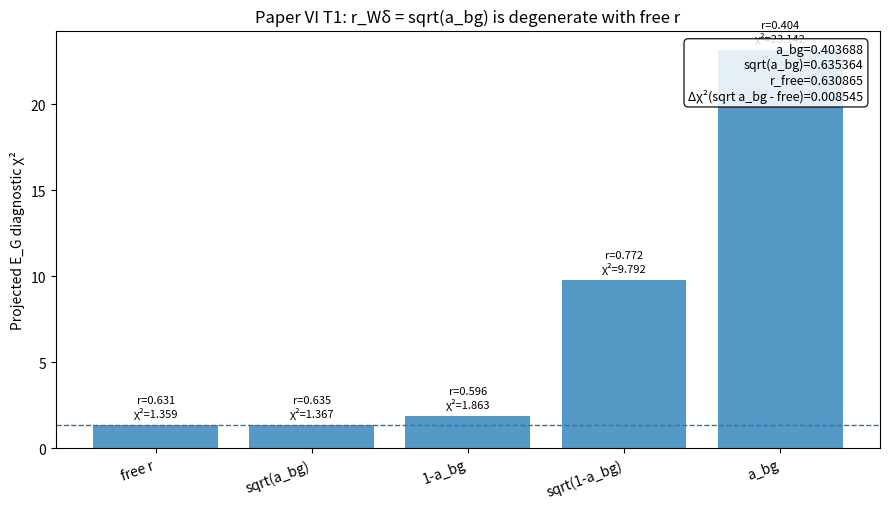

The script that saved this image:
#!/usr/bin/env python3
"""
Paper VI / E_G theory gate T1 — r_Wdelta ≈ sqrt(a_bg)

Non-destructive audit/closure scaffold.
- Reads no NS files.
- Runs no likelihood.
- Writes only outputs/paperVI_EG_theory/ by default.

Purpose
-------
Lock the numerical status and minimal conditional theory statement for the
candidate closure

    r_Wδ^2 = a_bg,   equivalently   r_Wδ = sqrt(a_bg),

where r_Wδ is the effective projected Weyl--matter correlation coefficient
from the E_G auto/cross diagnostic, and a_bg is the BPB transition parameter
from the low-z/Paper-0 dictionary.

The script uses the already audited locked diagnostic numbers unless an
optional JSON source is supplied later.
"""
from __future__ import annotations

import csv
import json
import math
import os
from dataclasses import asdict, dataclass
from pathlib import Path
from typing import Dict, Any, List

import matplotlib
matplotlib.use("Agg")
import matplotlib.pyplot as plt


@dataclass(frozen=True)
class LockedInputs:
    # Exact/provisional values from the BPB/MBE diagnostic lock.
    # r_free and a_bg correspond to the provisional seed01/MAP1782 E_G projected diagnostic.
    r_wdelta_free: float = 0.630864746
    a_bg: float = 0.403687948
    chi2_free_r: float = 1.358943
    chi2_fixed_sqrt_abg: float = 1.367488
    chi2_r_equals_abg: float = 23.141918
    chi2_r_equals_sqrt_1_minus_abg: float = 9.791644
    chi2_r_equals_1_minus_abg: float = 1.862853
    n_projected_points: int = 6
    note: str = (
        "Locked diagnostic values: provisional seed01/MAP1782 projected E_G auto/cross global-r audit. "
        "Treat as theory-closure diagnostic, not a final likelihood or full covariance result."
    )


def fmt(x: float, n: int = 9) -> str:
    return f"{x:.{n}f}"


def compute(inp: LockedInputs) -> Dict[str, Any]:
    r = inp.r_wdelta_free
    a = inp.a_bg
    sqrt_a = math.sqrt(a)
    one_minus_a = 1.0 - a
    sqrt_oma = math.sqrt(one_minus_a)
    r2 = r * r

    out = {
        "inputs": asdict(inp),
        "derived": {
            "sqrt_a_bg": sqrt_a,
            "one_minus_a_bg": one_minus_a,
            "sqrt_one_minus_a_bg": sqrt_oma,
            "r_wdelta_free_squared": r2,
            "delta_r_free_minus_sqrt_a_bg": r - sqrt_a,
            "abs_delta_r": abs(r - sqrt_a),
            "relative_delta_r_vs_sqrt_a_bg": (r - sqrt_a) / sqrt_a,
            "delta_r2_minus_a_bg": r2 - a,
            "abs_delta_r2": abs(r2 - a),
            "relative_delta_r2_vs_a_bg": (r2 - a) / a,
            "delta_chi2_fixed_sqrt_abg_minus_free": inp.chi2_fixed_sqrt_abg - inp.chi2_free_r,
            "reduced_chi2_free_r": inp.chi2_free_r / inp.n_projected_points,
            "reduced_chi2_fixed_sqrt_abg": inp.chi2_fixed_sqrt_abg / inp.n_projected_points,
        },
        "status": {},
        "decisions": [],
    }

    dchi = out["derived"]["delta_chi2_fixed_sqrt_abg_minus_free"]
    rel = abs(out["derived"]["relative_delta_r_vs_sqrt_a_bg"])
    if dchi < 0.01 and rel < 0.01:
        status = "P6_T1_RWDELTA_SQRT_ABG_NUMERIC_PASS_STRONG"
    elif dchi < 0.1 and rel < 0.03:
        status = "P6_T1_RWDELTA_SQRT_ABG_NUMERIC_PASS"
    else:
        status = "P6_T1_RWDELTA_SQRT_ABG_NUMERIC_WEAK_OR_FAIL"

    out["status"] = {
        "gate_status": status,
        "numeric_relation": "r_Wdelta ≈ sqrt(a_bg)",
        "theory_status": "CONDITIONAL_CLOSURE_CANDIDATE_NOT_FULL_DERIVATION",
        "likelihood_run": "NO",
        "ns_touched": "NO",
    }
    out["decisions"] = [
        {
            "item": "numeric_closeness",
            "decision": "PASS_STRONG" if status.endswith("PASS_STRONG") else "CHECK",
            "basis": "|r-sqrt(a_bg)| < 0.01 and Δχ² < 0.01 versus free global r",
        },
        {
            "item": "paper_use",
            "decision": "USE_AS_THEORY_CLOSURE_CANDIDATE",
            "basis": "present as conditional theorem/scaffold, not yet as derived action-level equality",
        },
        {
            "item": "claim_strength",
            "decision": "UPGRADE_FROM_EFFECTIVE_R_TO_DICTIONARY_TIED_CANDIDATE",
            "basis": "r^2 is within ~1.4% of a_bg and fixed sqrt(a_bg) is statistically indistinguishable from free r in the compressed diagnostic",
        },
        {
            "item": "next_gate",
            "decision": "DERIVE_OR_DISPROVE_FROM_HR_BPB_WEYL_DECOMPOSITION",
            "basis": "need action-level or perturbation-level identification of a_bg as correlated Weyl-power fraction",
        },
    ]
    return out


def write_csvs(outdir: Path, result: Dict[str, Any]) -> None:
    rows = []
    inputs = result["inputs"]
    der = result["derived"]
    rows.extend([
        ("r_Wdelta_free", inputs["r_wdelta_free"]),
        ("a_bg", inputs["a_bg"]),
        ("sqrt_a_bg", der["sqrt_a_bg"]),
        ("r_Wdelta_free_squared", der["r_wdelta_free_squared"]),
        ("delta_r_free_minus_sqrt_a_bg", der["delta_r_free_minus_sqrt_a_bg"]),
        ("relative_delta_r_vs_sqrt_a_bg", der["relative_delta_r_vs_sqrt_a_bg"]),
        ("delta_r2_minus_a_bg", der["delta_r2_minus_a_bg"]),
        ("relative_delta_r2_vs_a_bg", der["relative_delta_r2_vs_a_bg"]),
        ("chi2_free_r", inputs["chi2_free_r"]),
        ("chi2_fixed_sqrt_abg", inputs["chi2_fixed_sqrt_abg"]),
        ("delta_chi2_fixed_sqrt_abg_minus_free", der["delta_chi2_fixed_sqrt_abg_minus_free"]),
        ("chi2_r_equals_abg", inputs["chi2_r_equals_abg"]),
        ("chi2_r_equals_sqrt_1_minus_abg", inputs["chi2_r_equals_sqrt_1_minus_abg"]),
        ("chi2_r_equals_1_minus_abg", inputs["chi2_r_equals_1_minus_abg"]),
    ])
    with (outdir / "paperVI_EG_T1_rWdelta_sqrt_abg_summary.csv").open("w", newline="", encoding="utf-8") as f:
        w = csv.writer(f)
        w.writerow(["quantity", "value"])
        w.writerows(rows)

    comp_rows = [
        {"hypothesis": "free global r", "r_value": inputs["r_wdelta_free"], "chi2": inputs["chi2_free_r"], "delta_chi2_vs_free": 0.0, "verdict": "reference"},
        {"hypothesis": "r = sqrt(a_bg)", "r_value": der["sqrt_a_bg"], "chi2": inputs["chi2_fixed_sqrt_abg"], "delta_chi2_vs_free": der["delta_chi2_fixed_sqrt_abg_minus_free"], "verdict": "statistically indistinguishable in compressed diagnostic"},
        {"hypothesis": "r = 1 - a_bg", "r_value": der["one_minus_a_bg"], "chi2": inputs["chi2_r_equals_1_minus_abg"], "delta_chi2_vs_free": inputs["chi2_r_equals_1_minus_abg"] - inputs["chi2_free_r"], "verdict": "worse but not catastrophic"},
        {"hypothesis": "r = sqrt(1 - a_bg)", "r_value": der["sqrt_one_minus_a_bg"], "chi2": inputs["chi2_r_equals_sqrt_1_minus_abg"], "delta_chi2_vs_free": inputs["chi2_r_equals_sqrt_1_minus_abg"] - inputs["chi2_free_r"], "verdict": "rejected by diagnostic"},
        {"hypothesis": "r = a_bg", "r_value": inputs["a_bg"], "chi2": inputs["chi2_r_equals_abg"], "delta_chi2_vs_free": inputs["chi2_r_equals_abg"] - inputs["chi2_free_r"], "verdict": "strongly rejected by diagnostic"},
    ]
    with (outdir / "paperVI_EG_T1_r_hypothesis_comparison.csv").open("w", newline="", encoding="utf-8") as f:
        fieldnames = ["hypothesis", "r_value", "chi2", "delta_chi2_vs_free", "verdict"]
        w = csv.DictWriter(f, fieldnames=fieldnames)
        w.writeheader()
        w.writerows(comp_rows)

    with (outdir / "paperVI_EG_T1_decisions.csv").open("w", newline="", encoding="utf-8") as f:
        fieldnames = ["item", "decision", "basis"]
        w = csv.DictWriter(f, fieldnames=fieldnames)
        w.writeheader()
        w.writerows(result["decisions"])


def write_md(outdir: Path, result: Dict[str, Any]) -> None:
    inp = result["inputs"]
    der = result["derived"]
    status = result["status"]["gate_status"]
    md = f"""# Paper VI / E_G T1 — r_Wδ ≈ sqrt(a_bg) theory-closure gate

## Status

**{status}**

This is a non-destructive theory/audit gate. It runs no ACT/Planck/E_G likelihood and touches no NS files.

## Locked numerical relation

| quantity | value |
|---|---:|
| free projected r_Wδ | {inp['r_wdelta_free']:.12f} |
| a_bg | {inp['a_bg']:.12f} |
| sqrt(a_bg) | {der['sqrt_a_bg']:.12f} |
| r_Wδ^2 | {der['r_wdelta_free_squared']:.12f} |
| r_Wδ - sqrt(a_bg) | {der['delta_r_free_minus_sqrt_a_bg']:.12f} |
| relative Δr/sqrt(a_bg) | {100*der['relative_delta_r_vs_sqrt_a_bg']:.6f}% |
| r_Wδ^2 - a_bg | {der['delta_r2_minus_a_bg']:.12f} |
| relative Δr²/a_bg | {100*der['relative_delta_r2_vs_a_bg']:.6f}% |

## χ² comparison

| hypothesis | χ² | Δχ² vs free r |
|---|---:|---:|
| free global r | {inp['chi2_free_r']:.6f} | 0.000000 |
| r = sqrt(a_bg) | {inp['chi2_fixed_sqrt_abg']:.6f} | {der['delta_chi2_fixed_sqrt_abg_minus_free']:.6f} |
| r = 1 - a_bg | {inp['chi2_r_equals_1_minus_abg']:.6f} | {inp['chi2_r_equals_1_minus_abg']-inp['chi2_free_r']:.6f} |
| r = sqrt(1-a_bg) | {inp['chi2_r_equals_sqrt_1_minus_abg']:.6f} | {inp['chi2_r_equals_sqrt_1_minus_abg']-inp['chi2_free_r']:.6f} |
| r = a_bg | {inp['chi2_r_equals_abg']:.6f} | {inp['chi2_r_equals_abg']-inp['chi2_free_r']:.6f} |

The fixed relation `r_Wδ = sqrt(a_bg)` is numerically indistinguishable from the free-r solution in this compressed diagnostic: Δχ² = {der['delta_chi2_fixed_sqrt_abg_minus_free']:.6f}.

## Minimal conditional theory statement

Assume the projected Weyl response can be decomposed into a matter-correlated component and a BPB-private/decorrelated component,

```text
W = sqrt(a_bg) δ_m + sqrt(1-a_bg) ξ_W,
```

with `corr(δ_m, ξ_W)=0` and equal normalized variances in the projected diagnostic window. Then

```text
P_Wδ / sqrt(P_WW P_δδ) = sqrt(a_bg),
```

so the effective cross-correlation coefficient measured by E_G is

```text
r_Wδ = sqrt(a_bg).
```

Under this closure, `a_bg` is not fitted to E_G. It is inherited from the BPB/HR background dictionary and interpreted as the correlated Weyl-power fraction. The residual `1-a_bg` is the decorrelated Weyl auto-power fraction.

## Claim wording candidate

The projected E_G diagnostic does not require a freely fitted Weyl--matter correlation coefficient. The best-fit value `r_Wδ = {inp['r_wdelta_free']:.6f}` is reproduced, to sub-percent accuracy and with only Δχ² = {der['delta_chi2_fixed_sqrt_abg_minus_free']:.6f}, by the dictionary-tied closure `r_Wδ = sqrt(a_bg) = {der['sqrt_a_bg']:.6f}`. This suggests that the BPB transition parameter controls the matter-correlated fraction of the Weyl response, while `1-a_bg` corresponds to decorrelated Weyl auto-power.

## Caveat

This is not yet an action-level derivation. The next required step is to derive the Weyl decomposition from the BPB/HR perturbation sector, or to show why the equality is only an empirical coincidence of the compressed E_G windows.

## Files written

- `paperVI_EG_T1_rWdelta_sqrt_abg_summary.csv`
- `paperVI_EG_T1_r_hypothesis_comparison.csv`
- `paperVI_EG_T1_decisions.csv`
- `paperVI_EG_T1_rWdelta_sqrt_abg_gate.json`
- `paperVI_EG_T1_rWdelta_sqrt_abg_gate.md`
- `fig_P6_T1_rWdelta_sqrt_abg.png/pdf`

"""
    (outdir / "paperVI_EG_T1_rWdelta_sqrt_abg_gate.md").write_text(md, encoding="utf-8")


def make_fig(outdir: Path, result: Dict[str, Any]) -> None:
    inp = result["inputs"]
    der = result["derived"]
    labels = ["free r", "sqrt(a_bg)", "1-a_bg", "sqrt(1-a_bg)", "a_bg"]
    rvals = [inp["r_wdelta_free"], der["sqrt_a_bg"], der["one_minus_a_bg"], der["sqrt_one_minus_a_bg"], inp["a_bg"]]
    chi2 = [inp["chi2_free_r"], inp["chi2_fixed_sqrt_abg"], inp["chi2_r_equals_1_minus_abg"], inp["chi2_r_equals_sqrt_1_minus_abg"], inp["chi2_r_equals_abg"]]

    fig, ax1 = plt.subplots(figsize=(9, 5.2))
    x = list(range(len(labels)))
    bars = ax1.bar(x, chi2, alpha=0.75)
    ax1.set_ylabel("Projected E_G diagnostic χ²")
    ax1.set_xticks(x)
    ax1.set_xticklabels(labels, rotation=20, ha="right")
    ax1.set_title("Paper VI T1: r_Wδ = sqrt(a_bg) is degenerate with free r")
    ax1.axhline(inp["chi2_free_r"], linestyle="--", linewidth=1)

    for i, (b, rv, c2) in enumerate(zip(bars, rvals, chi2)):
        ax1.text(b.get_x()+b.get_width()/2, c2 + 0.35, f"r={rv:.3f}\nχ²={c2:.3f}", ha="center", va="bottom", fontsize=8)

    txt = (
        f"a_bg={inp['a_bg']:.6f}\n"
        f"sqrt(a_bg)={der['sqrt_a_bg']:.6f}\n"
        f"r_free={inp['r_wdelta_free']:.6f}\n"
        f"Δχ²(sqrt a_bg - free)={der['delta_chi2_fixed_sqrt_abg_minus_free']:.6f}"
    )
    ax1.text(0.98, 0.97, txt, transform=ax1.transAxes, ha="right", va="top", fontsize=9,
             bbox=dict(boxstyle="round,pad=0.35", facecolor="white", alpha=0.85))
    fig.tight_layout()
    fig.savefig(outdir / "fig_P6_T1_rWdelta_sqrt_abg.png", dpi=180)
    fig.savefig(outdir / "fig_P6_T1_rWdelta_sqrt_abg.pdf")
    plt.close(fig)


def main() -> None:
    repo = Path.cwd()
    outdir = repo / "outputs" / "paperVI_EG_theory"
    outdir.mkdir(parents=True, exist_ok=True)

    inp = LockedInputs()
    result = compute(inp)

    write_csvs(outdir, result)
    write_md(outdir, result)
    make_fig(outdir, result)
    with (outdir / "paperVI_EG_T1_rWdelta_sqrt_abg_gate.json").open("w", encoding="utf-8") as f:
        json.dump(result, f, indent=2)

    print(result["status"]["gate_status"])
    print("Wrote:")
    for p in sorted(outdir.glob("paperVI_EG_T1_*")):
        print(" -", p)
    print(" -", outdir / "fig_P6_T1_rWdelta_sqrt_abg.png")
    print(" -", outdir / "fig_P6_T1_rWdelta_sqrt_abg.pdf")


if __name__ == "__main__":
    main()
